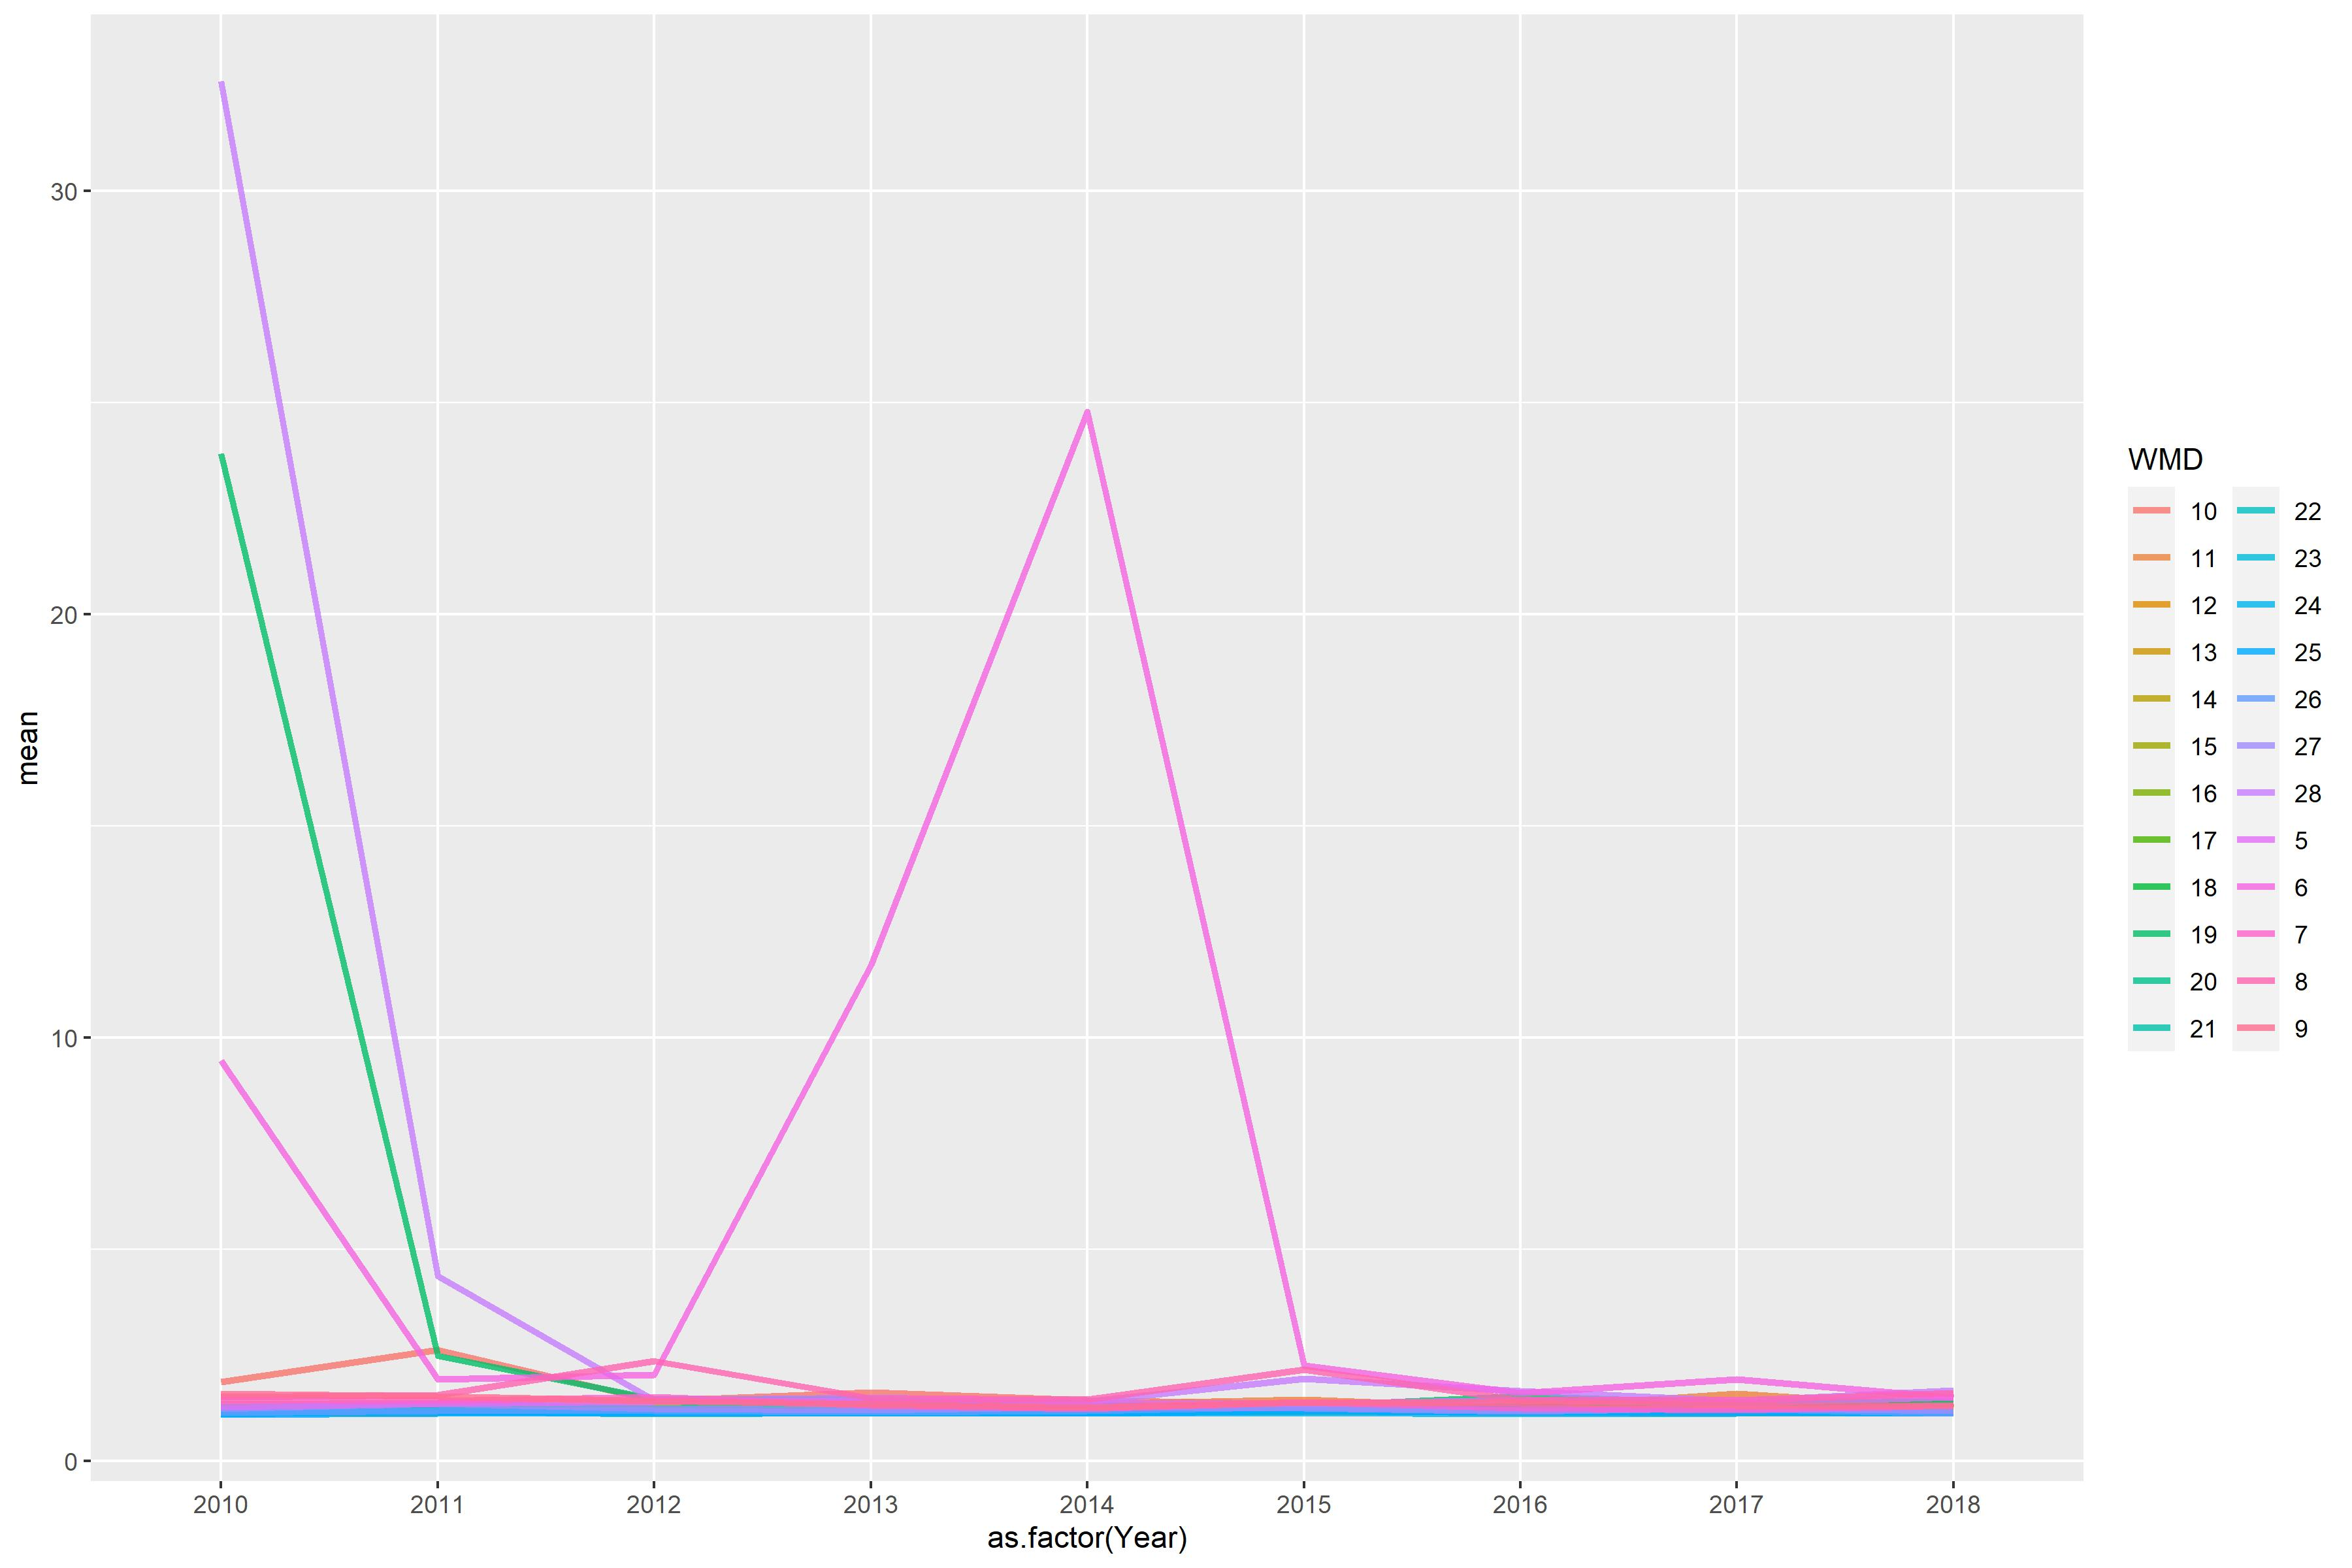

Source data for this figure (header and first rows):
WMD, 2010, 2011, 2012, 2013, 2014, 2015, 2016, 2017, 2018
5, 1.288, 1.366, 1.404, 1.406, 1.379, 1.354, 1.431, 1.354, 1.513
6, 9.462, 1.925, 2.037, 11.72, 24.79, 2.251, 1.605, 1.931, 1.493
7, 1.445, 1.417, 1.521, 1.306, 1.236, 1.394, 1.244, 1.209, 1.314
8, 1.513, 1.566, 2.37, 1.483, 1.444, 2.159, 1.429, 1.436, 1.602
9, 1.598, 1.524, 1.422, 1.342, 1.267, 1.391, 1.373, 1.31, 1.291
10, 1.867, 2.622, 1.416, 1.616, 1.431, 1.341, 1.415, 1.37, 1.421
11, 1.345, 1.377, 1.392, 1.408, 1.342, 1.448, 1.254, 1.596, 1.268
12, 1.129, 1.178, 1.152, 1.155, 1.154, 1.181, 1.156, 1.129, 1.16
13, 1.263, 1.289, 1.24, 1.17, 1.19, 1.182, 1.155, 1.21, 1.168
14, 1.171, 1.199, 1.173, 1.168, 1.222, 1.207, 1.235, 1.209, 1.181
15, 1.124, 1.137, 1.162, 1.167, 1.155, 1.249, 1.145, 1.162, 1.167
16, 1.135, 1.21, 1.138, 1.136, 1.158, 1.176, 1.173, 1.171, 1.146
17, 1.204, 1.361, 1.235, 1.164, 1.215, 1.262, 1.256, 1.24, 1.2
18, 1.15, 1.167, 1.159, 1.149, 1.166, 1.251, 1.167, 1.22, 1.161
19, 23.8, 2.493, 1.474, 1.447, 1.32, 1.299, 1.531, 1.361, 1.408
20, 1.252, 1.365, 1.23, 1.361, 1.264, 1.334, 1.285, 1.262, 1.277
21, 1.13, 1.157, 1.143, 1.202, 1.191, 1.196, 1.193, 1.197, 1.172
22, 1.11, 1.167, 1.117, 1.136, 1.123, 1.211, 1.167, 1.196, 1.139
23, 1.109, 1.205, 1.142, 1.163, 1.134, 1.217, 1.19, 1.264, 1.149
24, 1.156, 1.158, 1.135, 1.179, 1.133, 1.144, 1.107, 1.12, 1.128
25, 1.102, 1.13, 1.124, 1.124, 1.124, 1.19, 1.138, 1.161, 1.121
26, 1.142, 1.188, 1.19, 1.16, 1.186, 1.287, 1.209, 1.232, 1.133
27, 1.23, 1.359, 1.229, 1.198, 1.284, 1.246, 1.17, 1.258, 1.189
28, 32.59, 4.372, 1.441, 1.493, 1.41, 1.94, 1.653, 1.422, 1.667
